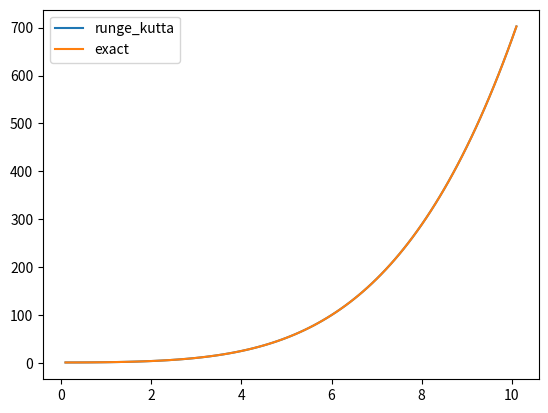

Write Python code to recreate this figure.
import numpy as np
import math
import matplotlib.pyplot as plt
from scipy import integrate

def runge_kutta(y, x, dx, f):
    """ y is the initial value for y
        x is the initial value for x
        dx is the time step in x
        f is derivative of function y(t)
    """
    k1 = dx * f(y, x)
    k2 = dx * f(y + 0.5 * k1, x + 0.5 * dx)
    k3 = dx * f(y + 0.5 * k2, x + 0.5 * dx)
    k4 = dx * f(y + k3, x + dx)
    return y + (k1 + 2 * k2 + 2 * k3 + k4) / 6.

if __name__=='__main__':
    t = 0.
    y = 1.
    dt = .1
    ys, ts = [], []


def func(y, t):
    return t * math.sqrt(y)


while t <= 10:
    y = runge_kutta(y, t, dt, func)
    t += dt
    ys.append(y)
    ts.append(t)

exact = [(t ** 2 + 4) ** 2 / 16. for t in ts]
plt.plot(ts, ys, label='runge_kutta')
plt.plot(ts, exact, label='exact')
plt.legend()
plt.show()